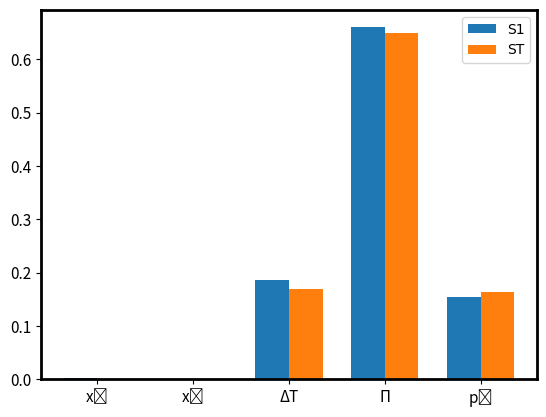

This chart was generated by the following Python code:
import matplotlib.pyplot as plt
import numpy as np

# Daten für das Balkendiagramm
categories = ['x\u2081', 'x\u2082', 'ΔT', 'Π','p\u1D62']
values1 = [0.0022,0.0003,0.1869,0.6594,0.1537]
values2 = [0.0013,0.0001,0.1702,0.6492,0.1639]



x = np.arange(len(categories))

width = 0.35

# Erstelle das Balkendiagramm
fig,ax = plt.subplots()

bar1 = ax.bar(x - width/2, values1, width, label='S1')
bar2 = ax.bar(x + width/2, values2, width, label='ST')

plt.rcParams["font.family"]="Arial"
# Titel und Beschriftungen
plt.gca().spines['top'].set_linewidth(2)
plt.gca().spines['right'].set_linewidth(2)
plt.gca().spines['bottom'].set_linewidth(2)
plt.gca().spines['left'].set_linewidth(2)
plt.xticks(fontsize=11)
plt.yticks(fontsize=11)



ax.set_xticks(x)
ax.set_xticklabels(categories)
ax.legend()


# Zeige das Diagramm an

save_path = 'C:\\Users\\<user>\\OneDrive\\Desktop\\'
plt.savefig(save_path+'Sens_LambdaL.png',dpi=500)
plt.show()




